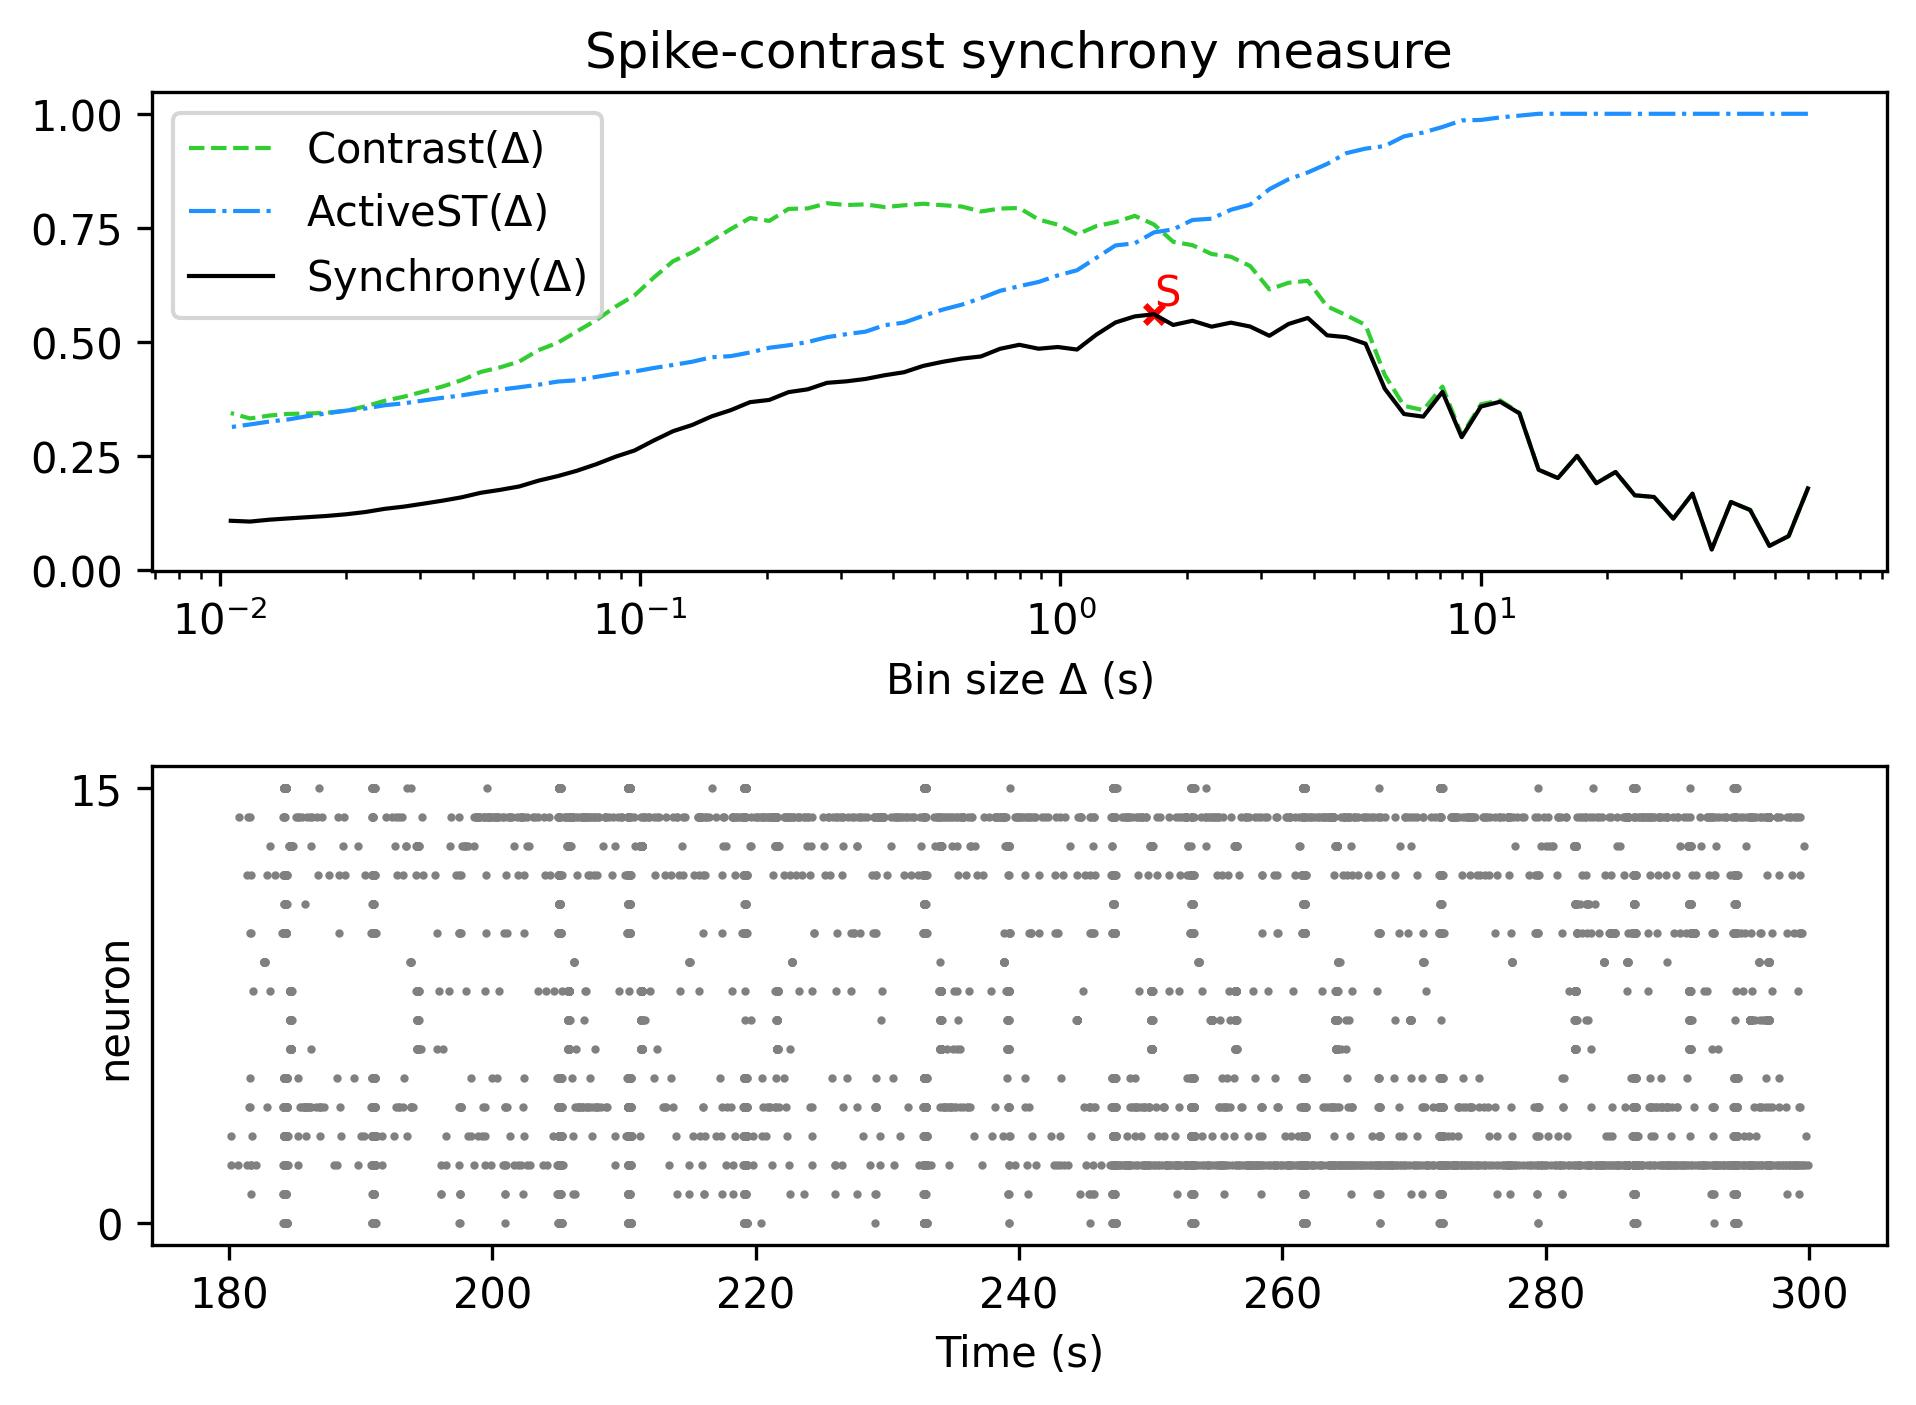

The data file committed next to this chart (first rows):
, Spike-contrast (60.0 s), Spike-contrast (54.0 s), Spike-contrast (48.6 s), Spike-contrast (43.74 s), Spike-contrast (39.366 s), Spike-contrast (35.429 s), Spike-contrast (31.886 s), Spike-contrast (28.698 s), Spike-contrast (25.828 s), Spike-contrast (23.245 s), Spike-contrast (20.921 s), Spike-contrast (18.829 s), Spike-contrast (16.946 s), Spike-contrast (15.251 s), Spike-contrast (13.726 s), Spike-contrast (12.353 s), Spike-contrast (11.118 s), Spike-contrast (10.006 s), Spike-contrast (9.006 s), Spike-contrast (8.105 s), Spike-contrast (7.295 s), Spike-contrast (6.565 s), Spike-contrast (5.909 s)
0, 0.1785, 0.0741, 0.05256, 0.1312, 0.1489, 0.04468, 0.167, 0.1123, 0.1598, 0.1635, 0.2146, 0.19, 0.2499, 0.2013, 0.2194, 0.3432, 0.3686, 0.3581, 0.2909, 0.3902, 0.3359, 0.3417, 0.3972
